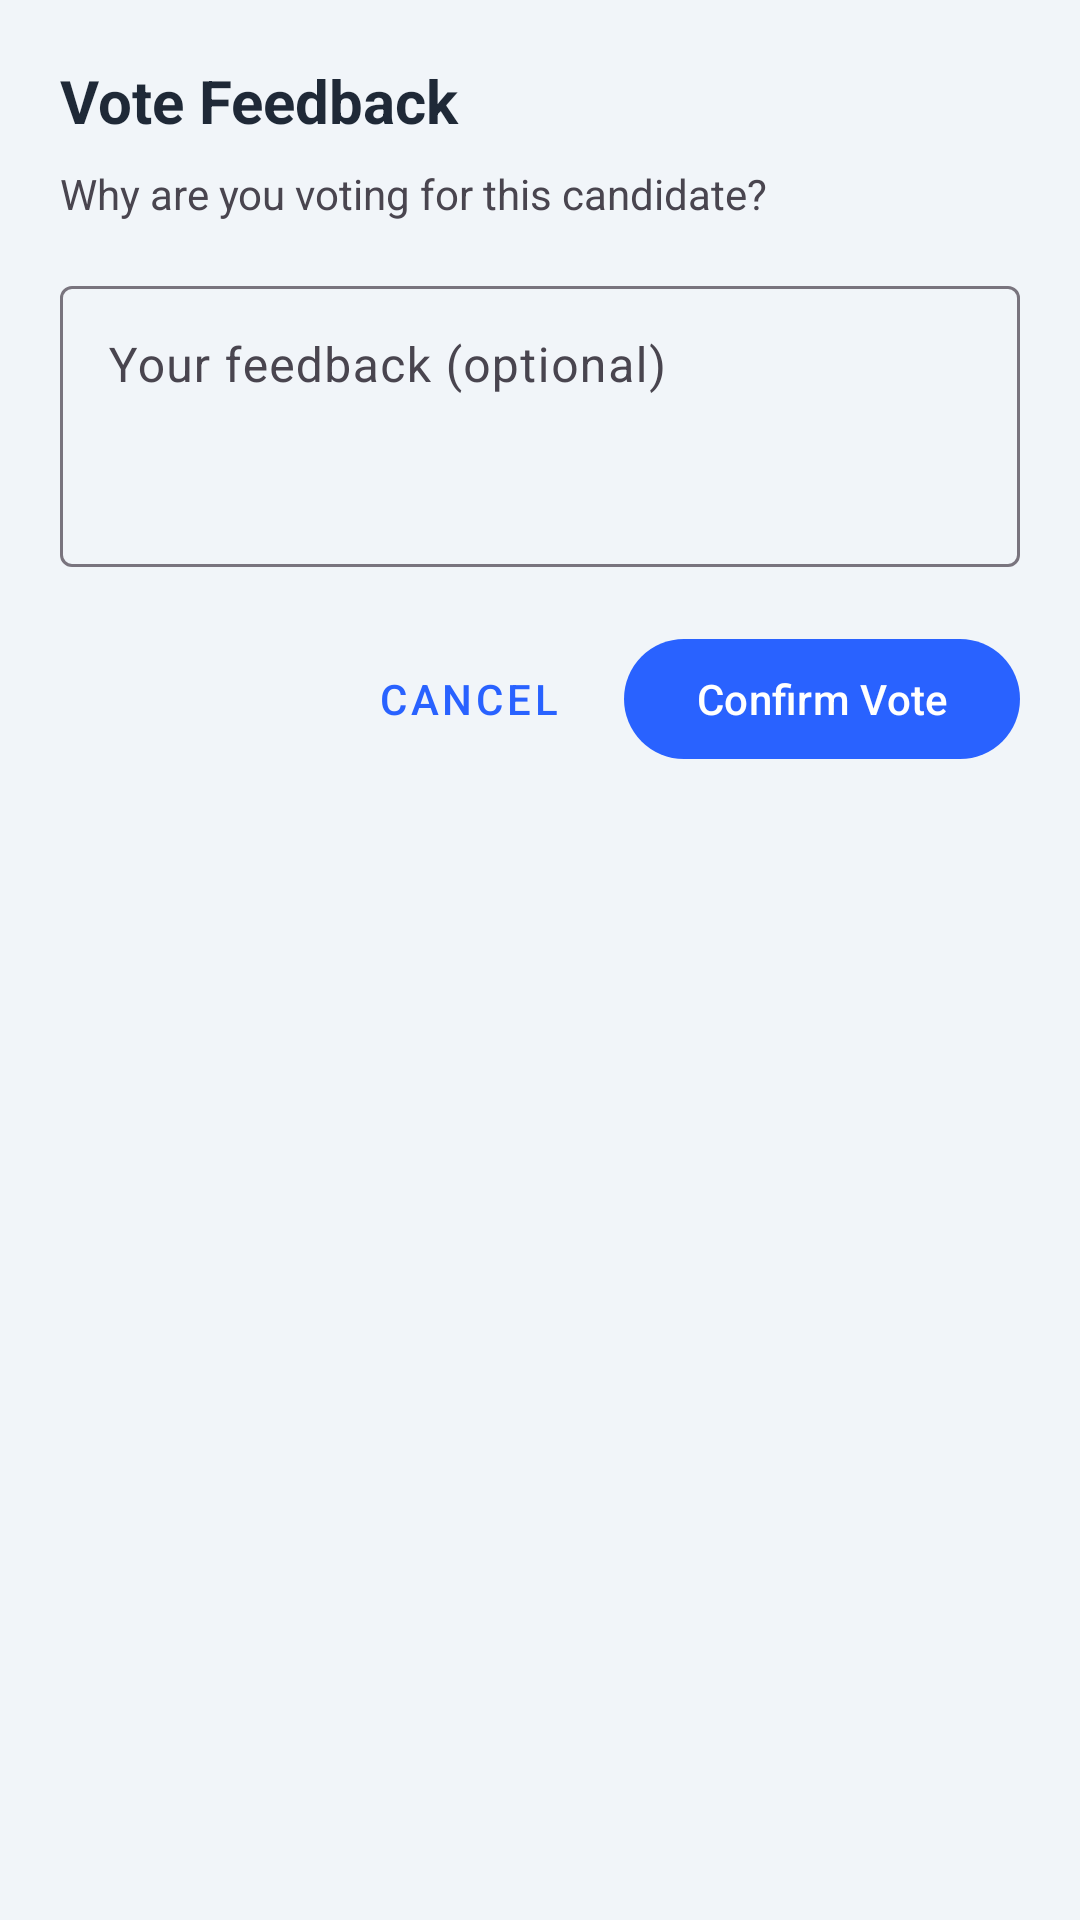

Layout XML and referenced resources for this Android screen:
<!-- AndroidManifest.xml: application theme Theme.Voteapp -->
<!-- res/layout/dialog_feedback.xml -->
<?xml version="1.0" encoding="utf-8"?>
<LinearLayout xmlns:android="http://schemas.android.com/apk/res/android"
    android:layout_width="match_parent"
    android:layout_height="wrap_content"
    android:orientation="vertical"
    android:padding="20dp">

    <TextView
        android:layout_width="match_parent"
        android:layout_height="wrap_content"
        android:text="Vote Feedback"
        android:textSize="20sp"
        android:textStyle="bold"
        android:textColor="@color/color_on_surface" />

    <TextView
        android:id="@+id/textFeedbackCandidate"
        android:layout_width="match_parent"
        android:layout_height="wrap_content"
        android:text="Why are you voting for this candidate?"
        android:layout_marginTop="8dp" />

    <com.google.android.material.textfield.TextInputLayout
        android:layout_width="match_parent"
        android:layout_height="wrap_content"
        android:layout_marginTop="16dp"
        android:hint="Your feedback (optional)">

        <com.google.android.material.textfield.TextInputEditText
            android:id="@+id/editFeedbackText"
            android:layout_width="match_parent"
            android:layout_height="wrap_content"
            android:minLines="3"
            android:gravity="top"
            android:inputType="textMultiLine" />
    </com.google.android.material.textfield.TextInputLayout>

    <LinearLayout
        android:layout_width="match_parent"
        android:layout_height="wrap_content"
        android:orientation="horizontal"
        android:layout_marginTop="20dp"
        android:gravity="end">

        <com.google.android.material.button.MaterialButton
            android:id="@+id/buttonCancelFeedback"
            style="@style/Widget.MaterialComponents.Button.TextButton"
            android:layout_width="wrap_content"
            android:layout_height="wrap_content"
            android:text="Cancel" />

        <com.google.android.material.button.MaterialButton
            android:id="@+id/buttonSubmitVote"
            android:layout_width="wrap_content"
            android:layout_height="wrap_content"
            android:text="Confirm Vote"
            android:layout_marginStart="8dp" />
    </LinearLayout>
</LinearLayout>
<!-- resources referenced by this layout -->
<resources>
  <color name="color_on_surface">#1F2937</color>
  <style name="Theme.Voteapp" parent="Base.Theme.Voteapp" />
  <style name="Base.Theme.Voteapp" parent="Theme.Material3.DayNight.NoActionBar">
          
          <item name="colorPrimary">@color/color_primary</item>
          <item name="colorOnPrimary">@color/color_on_primary</item>
          <item name="colorSecondary">@color/color_secondary</item>
          <item name="colorOnSecondary">@color/color_on_secondary</item>
          <item name="android:windowBackground">@color/color_background</item>
          <item name="colorSurface">@color/color_surface</item>
          <item name="colorOnSurface">@color/color_on_surface</item>
      </style>
  <color name="color_primary">#2962FF</color>
  <color name="color_on_primary">#FFFFFFFF</color>
  <color name="color_secondary">#03A9F4</color>
  <color name="color_on_secondary">#FFFFFFFF</color>
  <color name="color_background">#F1F5F9</color>
  <color name="color_surface">#FFFFFFFF</color>
</resources>
